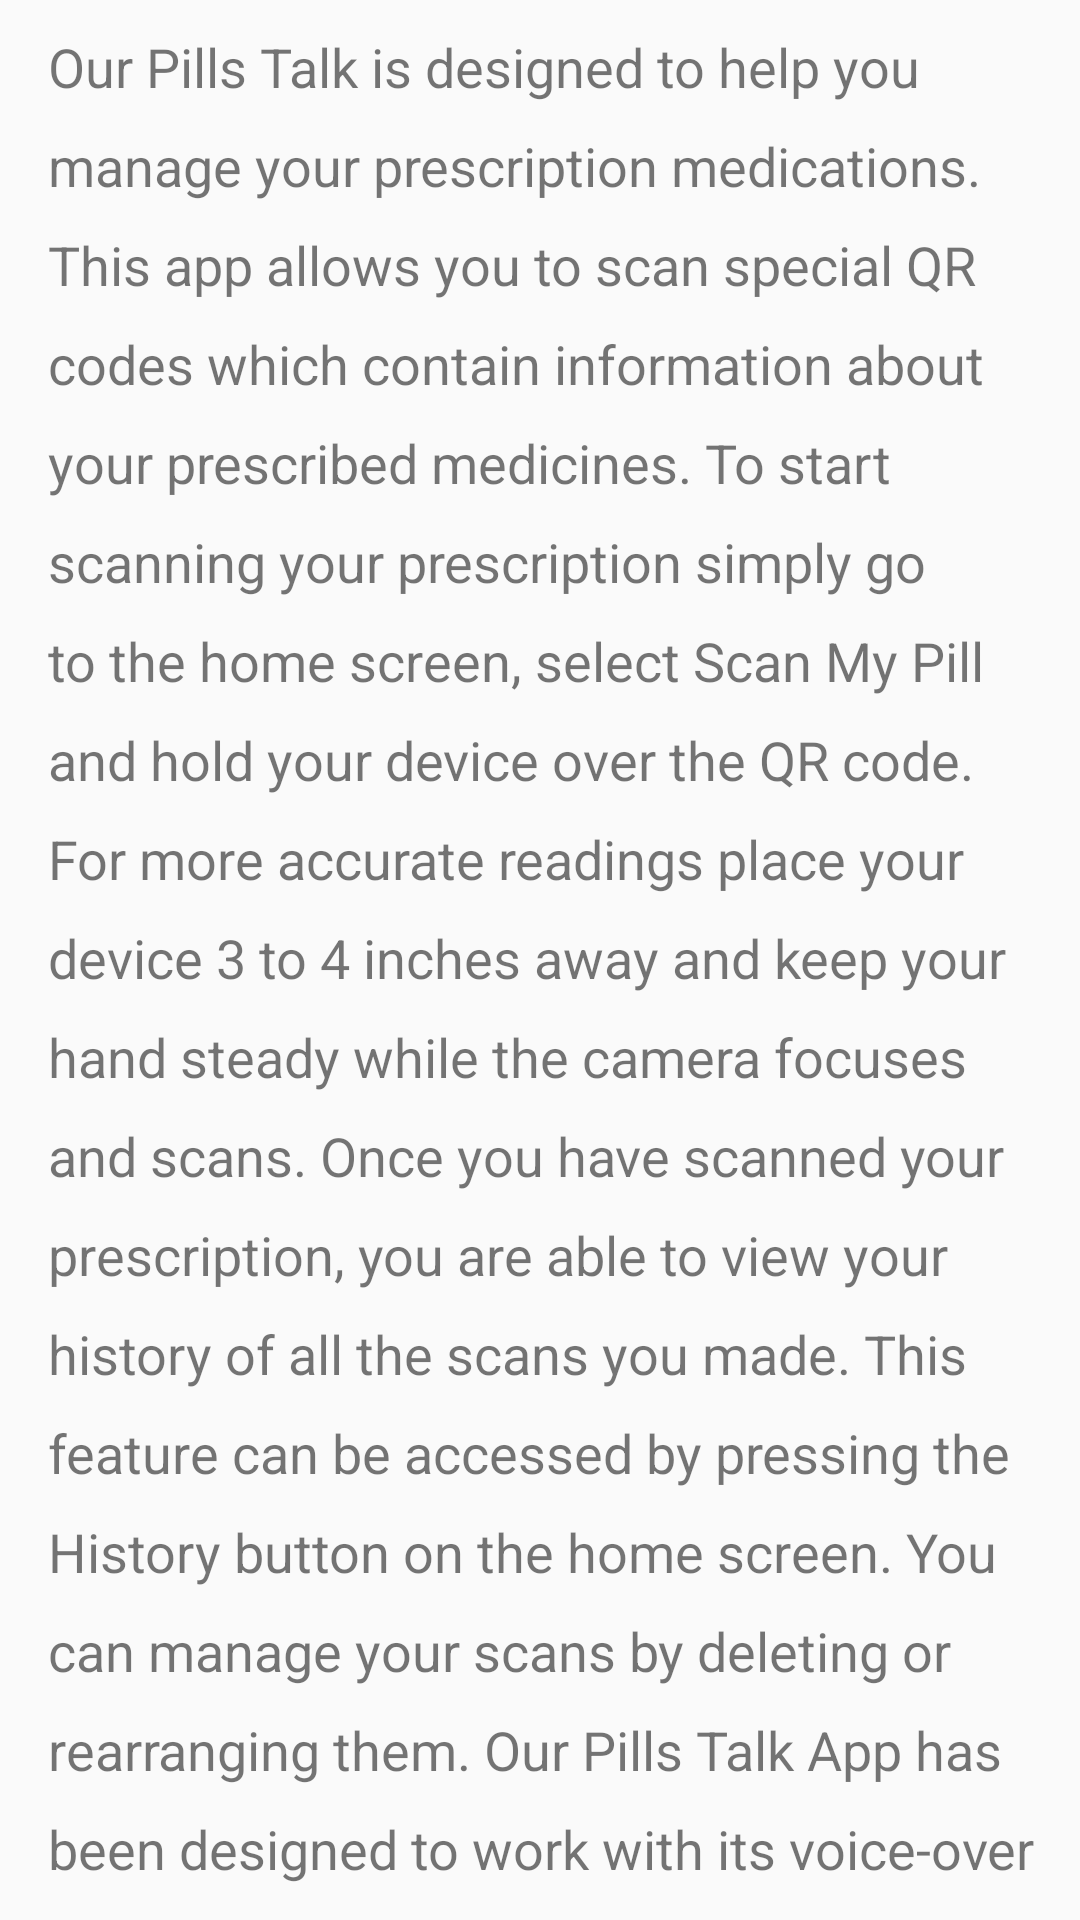

Android layout source for this screen:
<!-- AndroidManifest.xml: application theme AppTheme -->
<!-- res/layout/activity_help.xml -->
<?xml version="1.0" encoding="utf-8"?>
<LinearLayout
    xmlns:android="http://schemas.android.com/apk/res/android"
    xmlns:tools="http://schemas.android.com/tools"
    android:layout_width="match_parent"
    android:layout_height="match_parent"
    android:id="@+id/linearLayout1"
    tools:context="com.ourpillstalk.activities.HelpActivity">

    <ScrollView
        android:layout_width="match_parent"
        android:layout_height="match_parent"
        android:fillViewport="true"
        android:scrollbars="none"
        android:paddingLeft="16dp"
        android:paddingRight="10dp"
        android:paddingTop="10dp">

        <TextView
            android:id="@+id/txt_helpText"
            android:layout_width="match_parent"
            android:layout_height="match_parent"
            android:text="@string/helpText"
            android:textSize="18sp"
            android:lineSpacingExtra="12sp"/>

    </ScrollView>


</LinearLayout>
<!-- resources referenced by this layout -->
<resources>
  <string name="helpText">Our Pills Talk is designed to help you manage your prescription medications. This app allows you to scan special QR codes which contain information about your prescribed medicines. To start scanning your prescription simply go to the home screen, select Scan My Pill and hold your device over the QR code. For more accurate readings place your device 3 to 4 inches away and keep your hand steady while the camera focuses and scans. Once you have scanned your prescription, you are able to view your history of all the scans you made. This feature can be accessed by pressing the History button on the home screen. You can manage your scans by deleting or rearranging them. Our Pills Talk App has been designed to work with its voice-over feature to assist:\na) the Visually-Impaired by speaking out how to take their prescription medicines, and\nb) translating how to take their prescription medicines into the patient\'s preferred language for patients who may not be fluent in English eg ESL patients.</string>
  <style name="AppTheme" parent="Theme.AppCompat.Light.DarkActionBar">
          
          <item name="colorPrimary">@color/colorPrimary</item>
          <item name="colorPrimaryDark">@color/colorPrimaryDark</item>
          <item name="colorAccent">@color/colorAccent</item>
      </style>
  <color name="colorPrimary">#212121</color>
  <color name="colorPrimaryDark">#000</color>
  <color name="colorAccent">#2196f3</color>
</resources>
